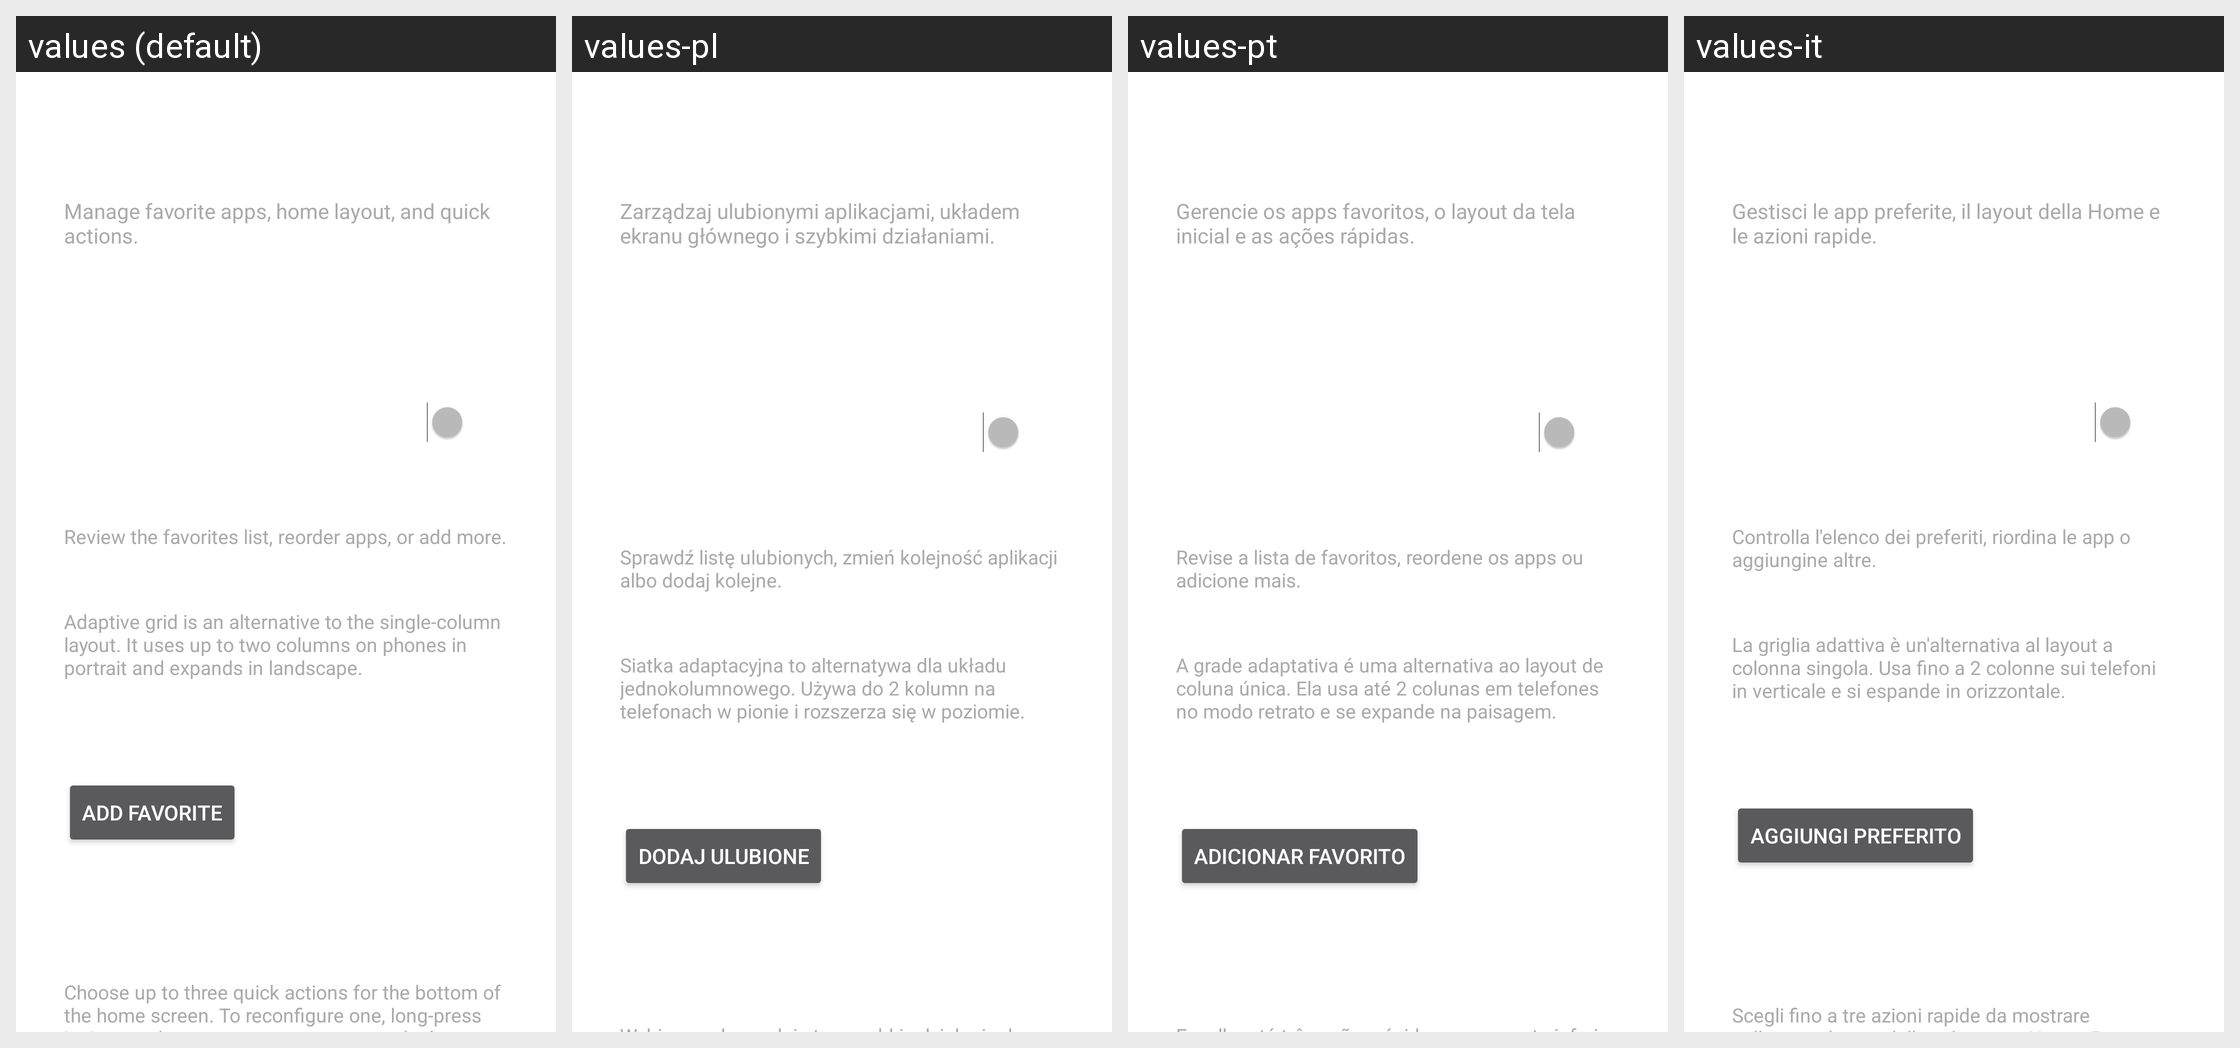

Here is an Android app screen in its default locale and in the app's own translations. Write out the translated-string differences for the strings that appear on this screen.
Android screen res/layout/fragment_settings_system.xml rendered under 4 locales, left to right: values (default), values-pl, values-pt, values-it. Device: Nexus 5 (rendered at 1080×1920; each locale shown at half size, 540×960, under a caption strip naming it); theme Theme.Avox.
Other locales in the repository, not shown: values-da, values-de, values-es, values-fi, values-fr, values-nb, values-nl, values-sv.
Strings drawn on this screen, with the default value and each locale's value (text and hints the layout hard-codes, and strings that could not be matched under every locale, appear in the picture but are not listed):

settings_home_hint
  values: Manage favorite apps, home layout, and quick actions.
  values-pl: Zarządzaj ulubionymi aplikacjami, układem ekranu głównego i szybkimi działaniami.
  values-pt: Gerencie os apps favoritos, o layout da tela inicial e as ações rápidas.
  values-it: Gestisci le app preferite, il layout della Home e le azioni rapide.

favorites_manage_hint
  values: Review the favorites list, reorder apps, or add more.
  values-pl: Sprawdź listę ulubionych, zmień kolejność aplikacji albo dodaj kolejne.
  values-pt: Revise a lista de favoritos, reordene os apps ou adicione mais.
  values-it: Controlla l'elenco dei preferiti, riordina le app o aggiungine altre.

favorites_layout_hint
  values: Adaptive grid is an alternative to the single-column layout. It uses up to two columns on phones in portrait and expands in landscape.
  values-pl: Siatka adaptacyjna to alternatywa dla układu jednokolumnowego. Używa do 2 kolumn na telefonach w pionie i rozszerza się w poziomie.
  values-pt: A grade adaptativa é uma alternativa ao layout de coluna única. Ela usa até 2 colunas em telefones no modo retrato e se expande na paisagem.
  values-it: La griglia adattiva è un'alternativa al layout a colonna singola. Usa fino a 2 colonne sui telefoni in verticale e si espande in orizzontale.

favorites_add_label
  values: Add Favorite
  values-pl: Dodaj ulubione
  values-pt: Adicionar favorito
  values-it: Aggiungi preferito
